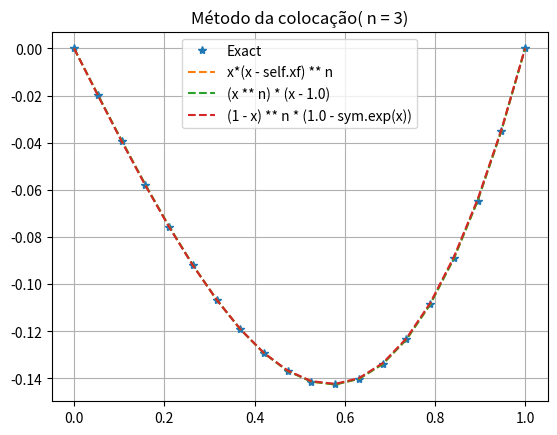

Source code (Python): (Note: this script raises an exception after producing the figure.)
#!/usr/bin/python3
# encoding: utf-8

import numpy as np
from sympy import Symbol, Function
import sys
import matplotlib.pyplot as plt

from sympy import diff
import sympy as sym

from sympy.abc import x, y, n

class Problem():

    x0 = 0
    xf = 0
    npoint = 0
    f = [0,0,0]
    f_analytic = 0

    def __init__(self, x0, xf, npoint, f, f_analytic):
        from sympy.abc import x, y, n

        self.x0 = x0
        self.xf = xf
        self.npoint = npoint
        self.f1 = f[0]
        self.f2 = f[1]
        self.f3 = f[2]
        self.f_analytic = f_analytic

    def collocation_method(self):

        # pontos igualmente espaçados #
        dx = (self.xf - self.x0)/(self.npoint + 1)
        point = np.array([i for i in np.linspace(self.x0+dx, self.xf-dx, self.npoint ) ])        
        from sympy.abc import x, y, n

        a = sym.IndexedBase('a')
        u1 = sym.summation(a[n] * eval(self.f1), (n, 1, len(point)))
        u2 = sym.summation(a[n] * eval(self.f2), (n, 1, len(point)))
        u3 = sym.summation(a[n] * eval(self.f3), (n, 1, len(point)))

        r1 = sym.diff(u1, x, x) + u1 - 2*x
        r2 = sym.diff(u2, x, x) + u2 - 2*x
        r3 = sym.diff(u3, x, x) + u3 - 2*x

        R1 = [r1.subs(x, coord) for coord in point]
        R2 = [r2.subs(x, coord) for coord in point]
        R3 = [r3.subs(x, coord) for coord in point]
       
        out = open("collocation_comparation_n="+str(self.npoint)+".txt", "w")  # open output file
        out.write(f'Intervalo de {self.x0} a {self.xf} dividido em {self.npoint} pontos.\n\n')
        out.write("   x      a[n]        f1            f2           f3              Exata\n")

        sol1 = sym.solve(R1, dict=True)
        # print(sol1)
        sol2 = sym.solve(R2, dict=True)
        # print(sol2)
        sol3 = sym.solve(R3, dict=True)
        # print(sol3)

        sol_exact = eval(f_analytic)

        for var in sol1[0]: u1 = u1.subs(var, sol1[0][var])
        for var in sol2[0]: u2 = u2.subs(var, sol2[0][var])
        for var in sol3[0]: u3 = u3.subs(var, sol3[0][var])


        Ye =  [sol_exact.subs(x,coord) for coord in point]
        Y1  = [u1.subs(x,coord) for coord in point]
        Y2  = [u2.subs(x,coord) for coord in point]
        Y3  = [u3.subs(x,coord) for coord in point]



        for n in range(0, len(point)):
            out.write(f' {point[n]:.3f}    {a[n]}    {str(Y1[n]).rjust(5)[:10]}    {str(Y2[n]).rjust(1)[:10]}    {str(Y3[n]).rjust(1)[:10]}   {sol_exact.subs(x,point[n])} \n')
        out.write('\n \n')
        out.write('   x      a[n]              f1(Erro)\n')

        for i in range(0, len(point)):
            out.write(f' {point[i]:.3f}    {a[i]}        {abs(Y1[i] - (sol_exact.subs(x,point[i]))) ** 2} \n')
        out.write('----'*25)
        out.write('\n')
        out.write('   x      a[n]              f2(Erro)\n')

        for i in range(0, len(point)):
            out.write(f' {point[i]:.3f}    {a[i]}        {abs(Y2[i] - (sol_exact.subs(x,point[i]))) ** 2} \n')
        out.write('----' * 25)
        out.write('\n')
        out.write('   x      a[i]              f3(Erro)\n')

        for i in range(0, len(point)):
            out.write(f' {point[i]:.3f}    {a[i]}        {abs(Y3[i] - (sol_exact.subs(x,point[i]))) ** 2} \n')
        out.write('----' * 25)
        out.close()

        XX = np.linspace(self.x0, self.xf, 20)
        Ye =  [sol_exact.subs(x,coord) for coord in XX]
        Y1  = [u1.subs(x,coord) for coord in XX]
        Y2  = [u2.subs(x,coord) for coord in XX]
        Y3  = [u3.subs(x,coord) for coord in XX]
        # Plot lists and show them
        plt.plot(XX,Ye, '*', label = 'Exact')
        plt.plot(XX,Y1,'--', label = self.f1)
        plt.plot(XX,Y2,'--', label = self.f2)
        plt.plot(XX,Y3,'--', label = self.f3)

        plt.legend()
        plt.grid()
        title = 'Método da colocação( n = '+str(self.npoint)+')'
        plt.title(title)
        plt.savefig("Imagens/"+title+".png")
        plt.show()


        dsol_exact = sym.diff(sol_exact,x)

        du1 = sym.diff(u1,x)
        du2 = sym.diff(u2,x)
        du3 = sym.diff(u3,x)

        dYe = [dsol_exact.subs(x,coord) for coord in XX]
        dY1 = [du1.subs(x, coord) for coord in XX]
        dY2 = [du2.subs(x, coord) for coord in XX]
        dY3 = [du3.subs(x, coord) for coord in XX]

        # Plot lists and show them
        plt.plot(XX, dYe, '*', label = 'd(Exact)')
        plt.plot(XX, dY1, '--', label = 'd('+self.f1+')')
        plt.plot(XX, dY2, '--', label = 'd('+self.f2+')')
        plt.plot(XX, dY3, '--', label = 'd('+self.f3+')')

        
        plt.legend()
        plt.grid()
        title = 'Método da colocação(Derivadas)( n = '+str(self.npoint)+')'
        plt.title(title)
        plt.savefig("Imagens/"+ title + ".png")
        plt.show()

    def subdomain_method(self):

        # pontos igualmente espaçados #
        point = np.array([i for i in np.linspace(self.x0, self.xf, self.npoint)])
        elem = np.array([[point[i], point[i + 1]] for i in range(self.npoint-1)])

        # f1 = lambda x,n: x ** n * (x - 1.0)
        # u1 = [(lambda x, n=i: f1(x, n)) for i in range(1, n + 1)]

        from sympy.abc import x, y, n


        a = sym.IndexedBase('a')
        u1 = sym.summation(a[n] * eval(self.f1), (n, 1, len(point)-1))
        u2 = sym.summation(a[n] * eval(self.f2), (n, 1, len(point)-1))
        u3 = sym.summation(a[n] * eval(self.f3), (n, 1, len(point)-1))

        r1 = sym.diff(u1, x, x) + u1 - 2 * x
        r2 = sym.diff(u2, x, x) + u2 - 2 * x
        r3 = sym.diff(u3, x, x) + u3 - 2 * x

        R1 = [sym.integrate(r1, (x, el[0], el[1])) for el in elem]
        R2 = [sym.integrate(r2, (x, el[0], el[1])) for el in elem]
        R3 = [sym.integrate(r3, (x, el[0], el[1])) for el in elem]

        out = open("subdomain_method_n="+str(self.npoint)+".txt", "w")  # open output file
        out.write(f'Intervalo de {self.x0} a {self.xf} dividido em {self.npoint} pontos.\n\n')
        out.write("   x      a[n]        f1            f2           f3              Exata\n")

        sol1 = sym.solve(R1, dict=True)
        # print(sol1)
        sol2 = sym.solve(R2, dict=True)
        # print(sol2)
        sol3 = sym.solve(R3, dict=True)
        # print(sol3)

        sol_exact = eval(f_analytic)

        for var in sol1[0]: u1 = u1.subs(var, sol1[0][var])
        for var in sol2[0]: u2 = u2.subs(var, sol2[0][var])
        for var in sol3[0]: u3 = u3.subs(var, sol3[0][var])

        Ye = [sol_exact.subs(x, coord) for coord in point]
        Y1 = [u1.subs(x, coord) for coord in point]
        Y2 = [u2.subs(x, coord) for coord in point]
        Y3 = [u3.subs(x, coord) for coord in point]
        

        for n in range(0, len(point)):
            out.write(f' {point[n - 1]:.3f}    {a[n]}    {str(Y1[n]).rjust(5)[:10]}    {str(Y2[n]).rjust(1)[:10]}    {str(Y3[n]).rjust(1)[:10]}   {sol_exact.subs(x,point[n])} \n')
        out.write('\n \n')
        out.write('   x      a[n]              f1(Erro)\n')

        for i in range(0, len(point)):
            out.write(f' {point[i]:.3f}    {a[i]}        {abs(Y1[i] - (sol_exact.subs(x,point[i]))) ** 2} \n')
        out.write('----'*25)
        out.write('\n')
        out.write('   x      a[i]              f2(Erro)\n')

        for i in range(0, len(point)):
            out.write(f' {point[i]:.3f}    {a[i]}        {abs(Y2[i] - (sol_exact.subs(x,point[i]))) ** 2} \n')
        out.write('----' * 25)
        out.write('\n')
        out.write('   x      a[i]              f3(Erro)\n')

        for i in range(0, len(point)):
            out.write(f' {point[i - 1]:.3f}    {a[i]}        {abs(Y3[i] - (sol_exact.subs(x,point[i]))) ** 2} \n')
        out.write('----' * 25)
        out.close()




        XX = np.linspace(self.x0,self.xf,20)
        Ye = [sol_exact.subs(x, coord) for coord in XX]
        Y1 = [u1.subs(x, coord) for coord in XX]
        Y2 = [u2.subs(x, coord) for coord in XX]
        Y3 = [u3.subs(x, coord) for coord in XX]


        # Plot lists and show them
        plt.plot(XX,Ye, '*', label = 'Exact')
        plt.plot(XX,Y1,'--', label = self.f1)
        plt.plot(XX,Y2,'--', label = self.f2)
        plt.plot(XX,Y3,'--', label = self.f3)

        plt.legend()
        plt.grid()
        title = 'Método dos subdomínios( n = '+str(self.npoint)+')'
        plt.title(title)
        plt.savefig("Imagens/"+title+".png")
        plt.show()


        dsol_exact = sym.diff(sol_exact,x)

        du1 = sym.diff(u1,x)
        du2 = sym.diff(u2,x)
        du3 = sym.diff(u3,x)

        dYe = [dsol_exact.subs(x,coord) for coord in XX]
        dY1 = [du1.subs(x, coord) for coord in XX]
        dY2 = [du2.subs(x, coord) for coord in XX]
        dY3 = [du3.subs(x, coord) for coord in XX]

        # Plot lists and show them
        plt.plot(XX, dYe, '*', label = 'd(Exact)')
        plt.plot(XX, dY1, '--', label = 'd('+self.f1+')')
        plt.plot(XX, dY2, '--', label = 'd('+self.f2+')')
        plt.plot(XX, dY3, '--', label = 'd('+self.f3+')')

        
        plt.legend()
        plt.grid()
        title = 'Método dos subdomínios(Derivadas)( n = '+str(self.npoint)+')'
        plt.title(title)
        plt.savefig("Imagens/"+ title + ".png")
        plt.show()

    def MMQ(self):

        # pontos igualmente espaçados #
        dx = (self.xf - self.x0)/(self.npoint + 1)
        point = np.array([i for i in np.linspace(self.x0+dx, self.xf-dx, self.npoint ) ])
        number = [i for i in range(1,len(point)+1)]
        # f1 = lambda x,n: x ** n * (x - 1.0)
        # u1 = [(lambda x, n=i: f1(x, n)) for i in range(1, n + 1)]

        from sympy.abc import x, y, n


        a = sym.IndexedBase('a')
        u1 = sym.summation(a[n] * eval(self.f1), (n, 1, len(point)))
        u2 = sym.summation(a[n] * eval(self.f2), (n, 1, len(point)))
        u3 = sym.summation(a[n] * eval(self.f3), (n, 1, len(point)))


        r1 = sym.diff(u1, x, x) + u1 - 2*x
        r2 = sym.diff(u2, x, x) + u2 - 2*x
        r3 = sym.diff(u3, x, x) + u3 - 2*x

        R1 = [sym.integrate(r1*(sym.diff(r1,a[n])),(x,self.x0,self.xf)) for n in number]
        R2 = [sym.integrate(r2*(sym.diff(r2,a[n])),(x,self.x0,self.xf)) for n in number]
        R3 = [sym.integrate(r3*(sym.diff(r3,a[n])),(x,self.x0,self.xf)) for n in number]

        out = open("MMQ_comparation_n="+str(self.npoint)+".txt", "w")  # open output file
        out.write(f'Intervalo de {self.x0} a {self.xf} dividido em {self.npoint} pontos.\n\n')
        out.write("   x      a[n]        f1            f2           f3              Exata\n")

        sol1 = sym.solve(R1, dict=True)
        # print(sol1)
        sol2 = sym.solve(R2, dict=True)
        # print(sol2)
        sol3 = sym.solve(R3, dict=True)
        # print(sol3)

        sol_exact = eval(f_analytic)

        
        
        for var in sol1[0]: u1 = u1.subs(var, sol1[0][var])
        for var in sol2[0]: u2 = u2.subs(var, sol2[0][var])
        for var in sol3[0]: u3 = u3.subs(var, sol3[0][var])

        Ye =  [sol_exact.subs(x,coord) for coord in point]
        Y1  = [u1.subs(x,coord) for coord in point]
        Y2  = [u2.subs(x,coord) for coord in point]
        Y3  = [u3.subs(x,coord) for coord in point]

        for n in range(0, len(point)):
            out.write(f' {point[n - 1]:.3f}    {a[n]}    {str(Y1[n]).rjust(5)[:10]}    {str(Y2[n]).rjust(1)[:10]}    {str(Y3[n]).rjust(1)[:10]}   {sol_exact.subs(x,point[n])} \n')
        out.write('\n \n')
        out.write('   x      a[n]              f1(Erro)\n')

        for i in range(0, len(point)):
            out.write(f' {point[i]:.3f}    {a[i]}        {abs(Y1[i] - (sol_exact.subs(x,point[i]))) ** 2} \n')
        out.write('----'*25)
        out.write('\n')
        out.write('   x      a[i]              f2(Erro)\n')

        for i in range(0, len(point)):
            out.write(f' {point[i]:.3f}    {a[i]}        {abs(Y2[i] - (sol_exact.subs(x,point[i]))) ** 2} \n')
        out.write('----' * 25)
        out.write('\n')
        out.write('   x      a[i]              f3(Erro)\n')

        for i in range(0, len(point)):
            out.write(f' {point[i - 1]:.3f}    {a[i]}        {abs(Y3[i] - (sol_exact.subs(x,point[i]))) ** 2} \n')
        out.write('----' * 25)
        out.close()



        XX = np.linspace(self.x0, self.xf, 20)
        Ye =  [sol_exact.subs(x,coord) for coord in XX]
        Y1  = [u1.subs(x,coord) for coord in XX]
        Y2  = [u2.subs(x,coord) for coord in XX]
        Y3  = [u3.subs(x,coord) for coord in XX]


        # Plot lists and show them
        plt.plot(XX,Ye, '*', label = 'Exact')
        plt.plot(XX,Y1,'--', label = self.f1)
        plt.plot(XX,Y2,'--', label = self.f2)
        plt.plot(XX,Y3,'--', label = self.f3)

        plt.legend()
        plt.grid()
        title = 'MMQ( n = '+str(self.npoint)+')'
        plt.title(title)
        plt.savefig("Imagens/"+title+".png")
        plt.show()


        dsol_exact = sym.diff(sol_exact,x)

        du1 = sym.diff(u1,x)
        du2 = sym.diff(u2,x)
        du3 = sym.diff(u3,x)

        dYe = [dsol_exact.subs(x,coord) for coord in XX]
        dY1 = [du1.subs(x, coord) for coord in XX]
        dY2 = [du2.subs(x, coord) for coord in XX]
        dY3 = [du3.subs(x, coord) for coord in XX]

        # Plot lists and show them
        plt.plot(XX, dYe, '*', label = 'd(Exact)')
        plt.plot(XX, dY1, '--', label = 'd('+self.f1+')')
        plt.plot(XX, dY2, '--', label = 'd('+self.f2+')')
        plt.plot(XX, dY3, '--', label = 'd('+self.f3+')')

        
        plt.legend()
        plt.grid()
        title = 'MMQ(Derivadas)( n = '+str(self.npoint)+')'
        plt.title(title)
        plt.savefig("Imagens/"+ title + ".png")
        plt.show()




if __name__ == '__main__':

    x0 = 0.0
    xf = 1.0
    n = [3]

    
    # Funções escolhidas
    f1 = 'x*(x - self.xf) ** n'
    f2 = '(x ** n) * (x - 1.0)'
    f3 = '(1 - x) ** n * (1.0 - sym.exp(x))'  
    f = [ f1, f2, f3 ]
    # função analitica
    f_analytic = '2*x - (2*sym.sin(x))/np.sin(1)'
    # criando objeto
    # problema = Problem(x0, xf, n1, f, f_analytic)

    problemas = [Problem(x0, xf, i, f, f_analytic) for i in n]
    

    # Chamando o método
    for i in range(len(n)):
        problemas[i].collocation_method()
        # problemas[i].subdomain_method()
        # problemas[i].MMQ()
